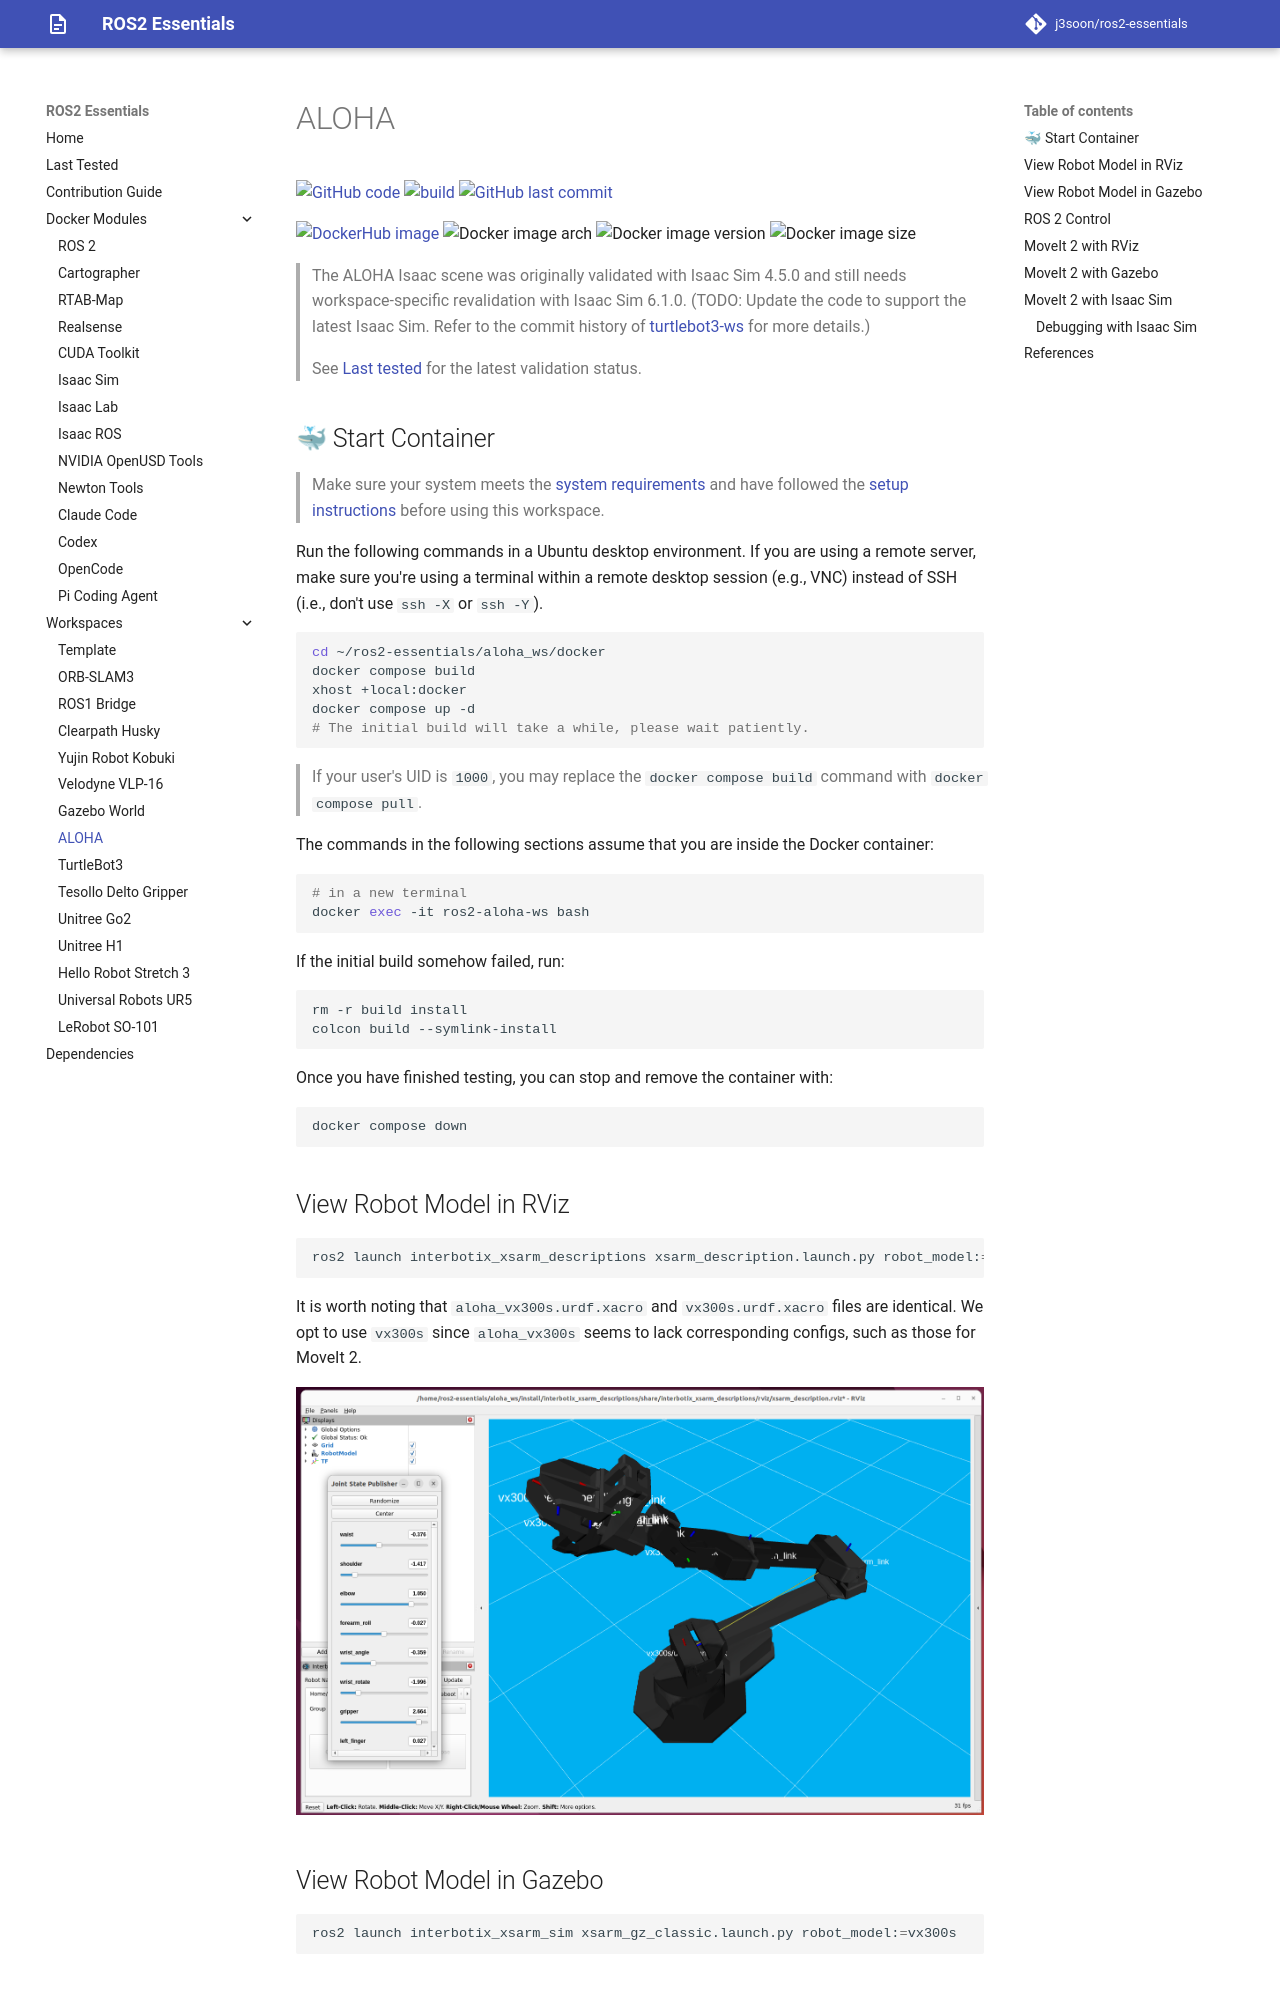

repository: j3soon/ros2-essentials · page: aloha-ws/index.html · generator: mkdocs

# ALOHA

[![GitHub code](https://img.shields.io/badge/code-blue?logo=github&label=github)](https://github.com/j3soon/ros2-essentials/tree/main/aloha_ws)
[![build](https://img.shields.io/github/actions/workflow/status/j3soon/ros2-essentials/build-aloha-ws.yaml?label=build)](https://github.com/j3soon/ros2-essentials/actions/workflows/build-aloha-ws.yaml)
[![GitHub last commit](https://img.shields.io/github/last-commit/j3soon/ros2-essentials?path=aloha_ws)](https://github.com/j3soon/ros2-essentials/commits/main/aloha_ws)

[![DockerHub image](https://img.shields.io/badge/dockerhub-j3soon/ros2--aloha--ws-important.svg?logo=docker)](https://hub.docker.com/r/j3soon/ros2-aloha-ws/tags)
![Docker image arch](https://img.shields.io/badge/arch-amd64_|_arm64-blueviolet)
![Docker image version](https://img.shields.io/docker/v/j3soon/ros2-aloha-ws)
![Docker image size](https://img.shields.io/docker/image-size/j3soon/ros2-aloha-ws)

> The ALOHA Isaac scene was originally validated with Isaac Sim 4.5.0 and still needs workspace-specific revalidation with Isaac Sim 6.1.0.
> (TODO: Update the code to support the latest Isaac Sim. Refer to the commit history of [turtlebot3-ws](../turtlebot3-ws/) for more details.)

> See [Last tested](../last-tested.md) for the latest validation status.
